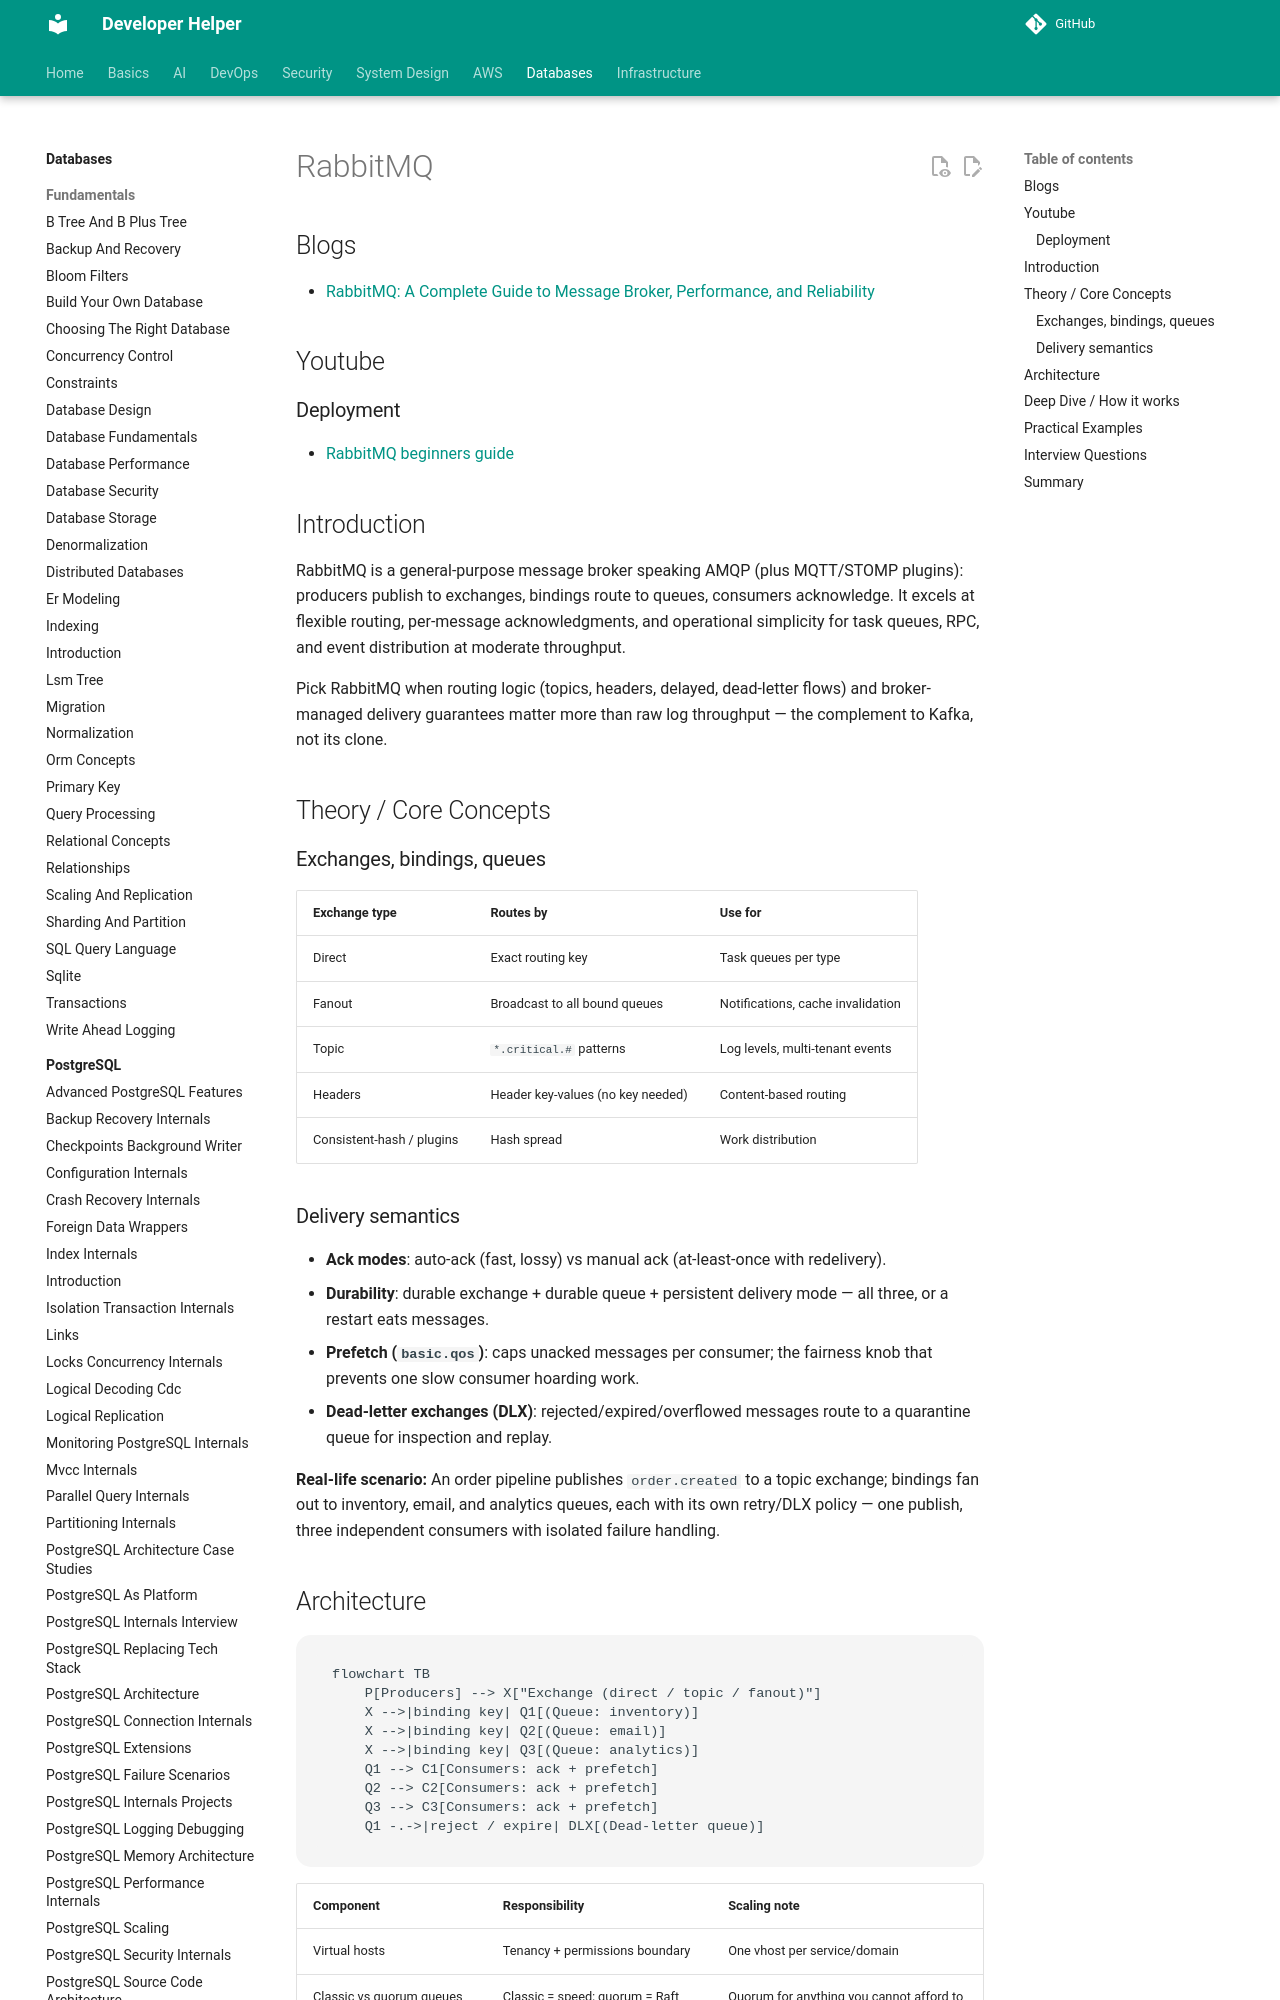

repository: abhishekghoshh/developer-helper · page: database/others/rabbitMQ/index.html · generator: mkdocs

# RabbitMQ


## Blogs

- [RabbitMQ: A Complete Guide to Message Broker, Performance, and Reliability](https://medium.com/@erickzanetti/rabbitmq-a-complete-guide-to-message-broker-performance-and-reliability-3999ee776d85)


## Youtube


### Deployment

- [RabbitMQ beginners guide](https://www.youtube.com/playlist?list=PLHq1uqvAteVswmKZovQrqFfJ74ndV6xSL)

## Introduction

RabbitMQ is a general-purpose message broker speaking AMQP (plus MQTT/STOMP plugins): producers publish to exchanges, bindings route to queues, consumers acknowledge. It excels at flexible routing, per-message acknowledgments, and operational simplicity for task queues, RPC, and event distribution at moderate throughput.

Pick RabbitMQ when routing logic (topics, headers, delayed, dead-letter flows) and broker-managed delivery guarantees matter more than raw log throughput — the complement to Kafka, not its clone.

## Theory / Core Concepts

### Exchanges, bindings, queues

| Exchange type | Routes by | Use for |
|---|---|---|
| Direct | Exact routing key | Task queues per type |
| Fanout | Broadcast to all bound queues | Notifications, cache invalidation |
| Topic | `*.critical.#` patterns | Log levels, multi-tenant events |
| Headers | Header key-values (no key needed) | Content-based routing |
| Consistent-hash / plugins | Hash spread | Work distribution |

### Delivery semantics

- **Ack modes**: auto-ack (fast, lossy) vs manual ack (at-least-once with redelivery).
- **Durability**: durable exchange + durable queue + persistent delivery mode — all three, or a restart eats messages.
- **Prefetch (`basic.qos`)**: caps unacked messages per consumer; the fairness knob that prevents one slow consumer hoarding work.
- **Dead-letter exchanges (DLX)**: rejected/expired/overflowed messages route to a quarantine queue for inspection and replay.

**Real-life scenario:** An order pipeline publishes `order.created` to a topic exchange; bindings fan out to inventory, email, and analytics queues, each with its own retry/DLX policy — one publish, three independent consumers with isolated failure handling.
